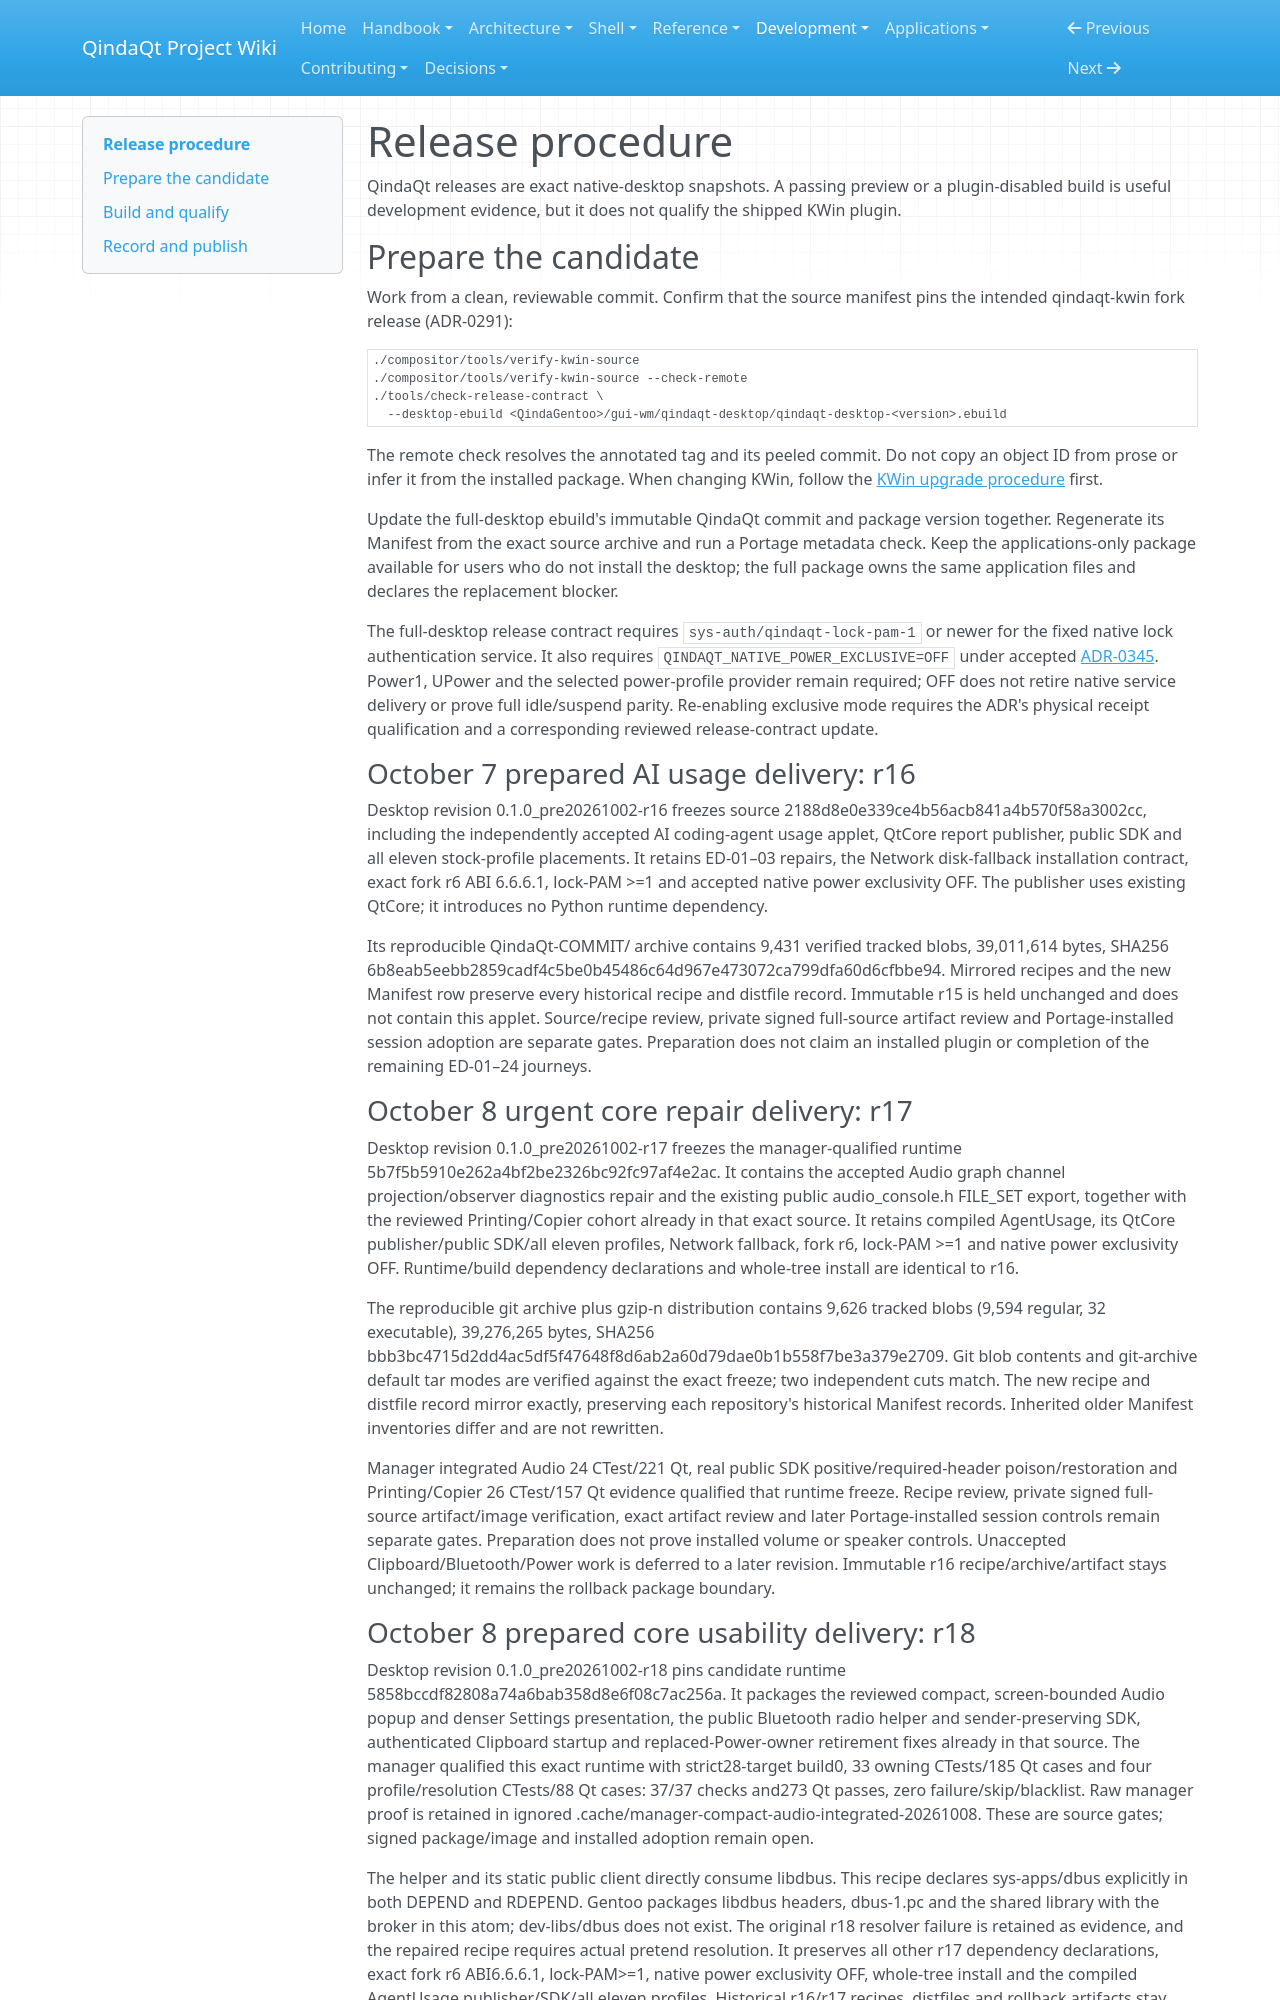

repository: Es00bac/QindaQt · page: development/releases.html · generator: mkdocs

# Release procedure

QindaQt releases are exact native-desktop snapshots. A passing preview or a
plugin-disabled build is useful development evidence, but it does not qualify
the shipped KWin plugin.

## Prepare the candidate

Work from a clean, reviewable commit. Confirm that the source manifest pins the
intended qindaqt-kwin fork release (ADR-0291):

```sh
./compositor/tools/verify-kwin-source
./compositor/tools/verify-kwin-source --check-remote
./tools/check-release-contract \
  --desktop-ebuild <QindaGentoo>/gui-wm/qindaqt-desktop/qindaqt-desktop-<version>.ebuild
```

The remote check resolves the annotated tag and its peeled commit. Do not copy
an object ID from prose or infer it from the installed package. When changing
KWin, follow the [KWin upgrade procedure](kwin-upgrades.md) first.

Update the full-desktop ebuild's immutable QindaQt commit and package version
together. Regenerate its Manifest from the exact source archive and run a
Portage metadata check. Keep the applications-only package available for users
who do not install the desktop; the full package owns the same application
files and declares the replacement blocker.

The full-desktop release contract requires `sys-auth/qindaqt-lock-pam-1` or
newer for the fixed native lock authentication service. It also requires
`QINDAQT_NATIVE_POWER_EXCLUSIVE=OFF` under accepted
[ADR-0345](../adr/0345-hold-physical-native-power-cutover-until-receipts-pass.md).
Power1, UPower and the selected power-profile provider remain required; OFF
does not retire native service delivery or prove full idle/suspend parity.
Re-enabling exclusive mode requires the ADR's physical receipt qualification
and a corresponding reviewed release-contract update.


### October 7 prepared AI usage delivery: r16

Desktop revision 0.1.0_pre20261002-r16 freezes source
2188d8e0e339ce4b56acb841a4b570f58a3002cc, including the independently
accepted AI coding-agent usage applet, QtCore report publisher, public SDK and
all eleven stock-profile placements. It retains ED-01–03 repairs, the Network
disk-fallback installation contract, exact fork r6 ABI 6.6.6.1, lock-PAM >=1 and
accepted native power exclusivity OFF. The publisher uses existing QtCore;
it introduces no Python runtime dependency.

Its reproducible QindaQt-COMMIT/ archive contains 9,431 verified tracked blobs,
39,011,614 bytes, SHA256
6b8eab5eebb2859cadf4c5be0b45486c64d967e473072ca799dfa60d6cfbbe94.
Mirrored recipes and the new Manifest row preserve every historical recipe and
distfile record. Immutable r15 is held unchanged and does not contain this
applet. Source/recipe review, private signed full-source artifact review and
Portage-installed session adoption are separate gates. Preparation does not
claim an installed plugin or completion of the remaining ED-01–24 journeys.

### October 8 urgent core repair delivery: r17

Desktop revision 0.1.0_pre20261002-r17 freezes the manager-qualified runtime
5b7f5b5910e262a4bf2be2326bc92fc97af4e2ac. It contains the accepted Audio graph
channel projection/observer diagnostics repair and the existing public
audio_console.h FILE_SET export, together with the reviewed Printing/Copier
cohort already in that exact source. It retains compiled AgentUsage, its
QtCore publisher/public SDK/all eleven profiles, Network fallback, fork r6,
lock-PAM >=1 and native power exclusivity OFF. Runtime/build dependency
declarations and whole-tree install are identical to r16.

The reproducible git archive plus gzip-n distribution contains 9,626 tracked
blobs (9,594 regular, 32 executable), 39,276,265 bytes, SHA256
bbb3bc4715d2dd4ac5df5f47648f8d6ab2a60d79dae0b1b558f7be3a379e2709.
Git blob contents and git-archive default tar modes are verified against the
exact freeze; two independent cuts match. The new recipe and distfile record
mirror exactly, preserving each repository's historical Manifest records.
Inherited older Manifest inventories differ and are not rewritten.

Manager integrated Audio 24 CTest/221 Qt, real public SDK positive/required-header
poison/restoration and Printing/Copier 26 CTest/157 Qt evidence qualified that
runtime freeze. Recipe review, private signed full-source artifact/image
verification, exact artifact review and later Portage-installed session
controls remain separate gates. Preparation does not prove installed volume
or speaker controls. Unaccepted Clipboard/Bluetooth/Power work is deferred
to a later revision. Immutable r16 recipe/archive/artifact stays unchanged;
it remains the rollback package boundary.
